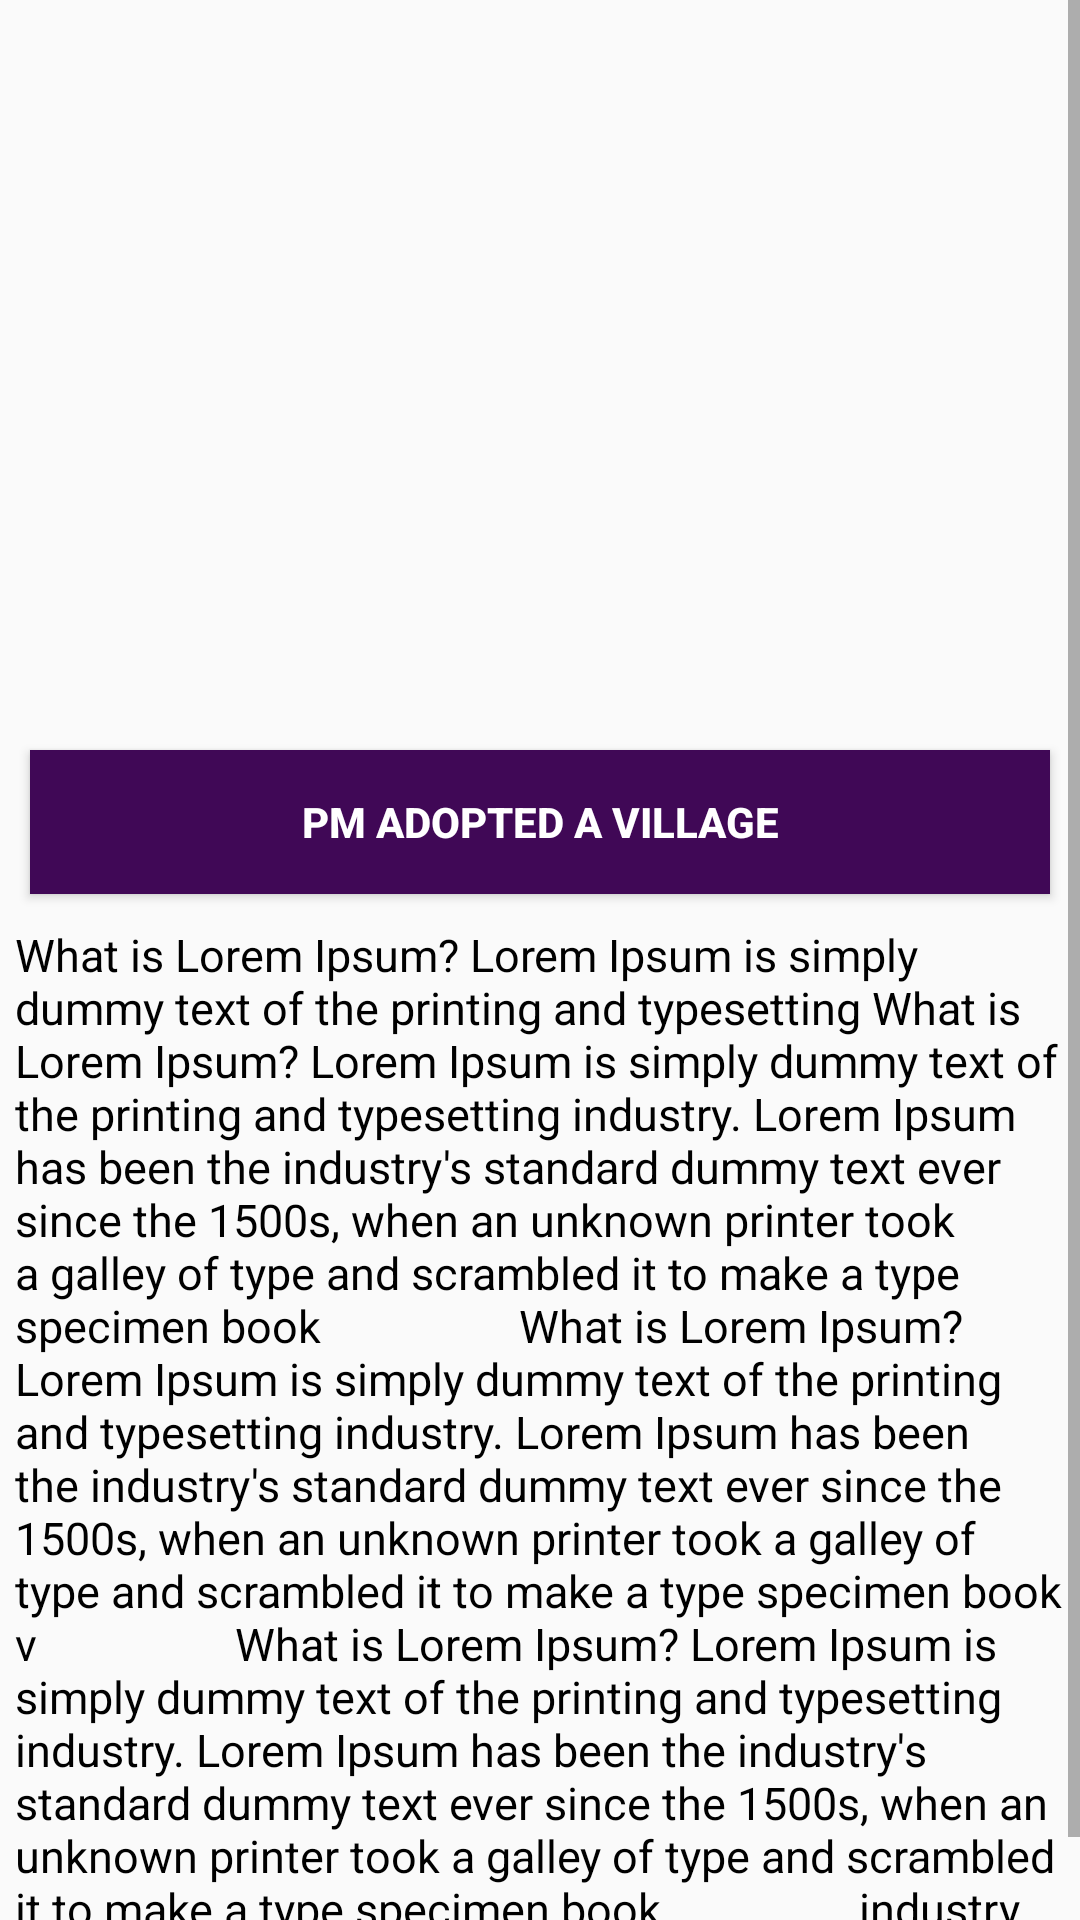

Produce the Android XML layout that renders to this screen, including the resource entries it uses.
<!-- AndroidManifest.xml: application theme AppTheme -->
<!-- res/layout/activity_one_recent.xml -->
<?xml version="1.0" encoding="utf-8"?>
<LinearLayout xmlns:android="http://schemas.android.com/apk/res/android"
    xmlns:app="http://schemas.android.com/apk/res-auto"
    xmlns:tools="http://schemas.android.com/tools"
    android:layout_width="match_parent"
    android:layout_height="match_parent"
    android:orientation="vertical"
    tools:context="dynamicdrillers.sagy.OneRecentActivity">
    <ScrollView
        android:layout_width="match_parent"
        android:layout_height="wrap_content">
        <LinearLayout
            android:layout_width="match_parent"
            android:layout_height="wrap_content"
            android:orientation="vertical">
    <ImageView
        android:id="@+id/recent_image"
        android:layout_width="match_parent"
        android:layout_height="250dp"
        />
    <Button
        android:id="@+id/recent_title"
        android:layout_width="match_parent"
        android:layout_height="wrap_content"
        android:layout_marginLeft="10dp"
        android:layout_marginRight="10dp"
        android:layout_marginBottom="5dp"
        android:text="PM Adopted A Village"
        android:textStyle="bold"
        android:textColor="#fff"
        android:background="#400856"
        android:elevation="10dp"/>
    <TextView
        android:id="@+id/recent_desc"
        android:layout_width="match_parent"
        android:layout_height="wrap_content"
        android:textColor="#000000"
        android:padding="5dp"
        android:textStyle="normal"
        android:textSize="15sp"
        android:lines="20"
        android:text="What is Lorem Ipsum? Lorem Ipsum is simply dummy text of the printing and typesetting What is Lorem Ipsum? Lorem Ipsum is simply dummy text of the printing and typesetting industry. Lorem Ipsum has been the industry's standard dummy text ever since the 1500s, when an unknown printer took a galley of type and scrambled it to make a type specimen book
                 What is Lorem Ipsum? Lorem Ipsum is simply dummy text of the printing and typesetting industry. Lorem Ipsum has been the industry's standard dummy text ever since the 1500s, when an unknown printer took a galley of type and scrambled it to make a type specimen book v
                 What is Lorem Ipsum? Lorem Ipsum is simply dummy text of the printing and typesetting industry. Lorem Ipsum has been the industry's standard dummy text ever since the 1500s, when an unknown printer took a galley of type and scrambled it to make a type specimen book
                 industry. Lorem Ipsum has been the industry's standard dummy text ever since the 1500s, when an unknown printer took a galley of type and scrambled it to make a type specimen book"/>
        </LinearLayout>
    </ScrollView>
</LinearLayout>
<!-- resources referenced by this layout -->
<resources>
  <style name="AppTheme" parent="Theme.AppCompat.Light.NoActionBar">
          
          <item name="colorPrimary">@color/colorPrimary</item>
          <item name="colorPrimaryDark">@color/colorPrimaryDark</item>
          <item name="colorAccent">@color/colorAccent</item>
      </style>
  <color name="colorPrimary">#3f51b5</color>
  <color name="colorPrimaryDark">#1A237E</color>
  <color name="colorAccent">#FF4081</color>
</resources>
